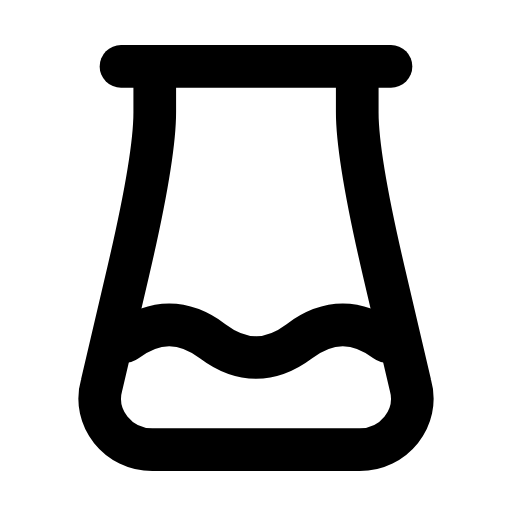
t = 0.00 s
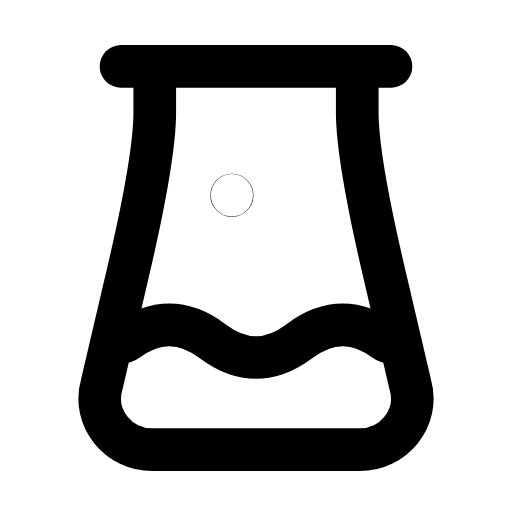
t = 0.32 s
t = 0.64 s: frame unchanged from t = 0.00 s, image omitted
t = 0.93 s: frame unchanged from t = 0.00 s, image omitted
t = 1.27 s: frame unchanged from t = 0.00 s, image omitted
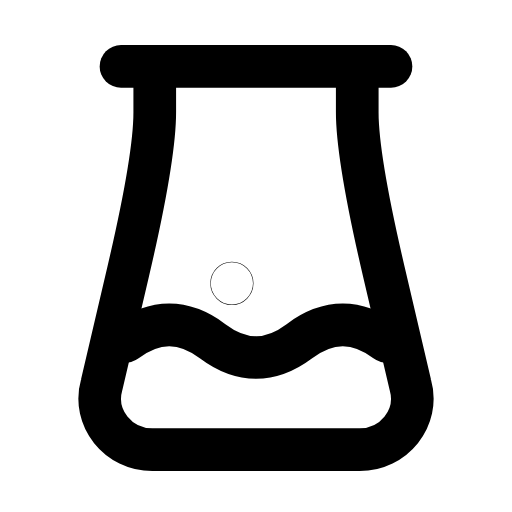
t = 1.60 s

The animated SVG that drew these frames (rendered in a browser with its animation timeline set to each time). Animation: 2 SMIL elements (animate=2); one cycle of 1.90 s, repeats indefinitely.

<svg xmlns="http://www.w3.org/2000/svg" width="24" height="24" viewBox="0 0 24 24" fill="none"><g transform="translate(-1.56 -0.729) scale(1.13)"><line stroke="currentColor" stroke-width="1.77" stroke-linecap="round" stroke-linejoin="round" fill="none" x1="6.4" x2="17.6" y1="3.4" y2="3.4"></line><path stroke="currentColor" stroke-width="1.77" stroke-linecap="round" stroke-linejoin="round" fill="none" d="M7.8 3.4L7.8 5.3Q7.8 7.2 6.7 11.9L5.6 16.6C5.2 18 6.3 19.3 7.7 19.3L16.3 19.3C17.7 19.3 18.8 18 18.4 16.6L17.3 11.9Q16.2 7.2 16.2 5.3L16.2 3.4"></path><path stroke="currentColor" stroke-width="1.77" stroke-linecap="round" stroke-linejoin="round" fill="none" d="M6.6 14.8C7.8 13.9 9 13.9 10.2 14.8S12.6 15.7 13.8 14.8S16.2 13.9 17.4 14.8"></path><circle stroke="currentColor" stroke-width="1.77" stroke-linecap="round" stroke-linejoin="round" fill="none" cx="11" cy="12.4" r="0.01"><animate attributeName="cy" values="12.4;12.4;8.4;8.4;8.4;8.4;12.4;12.4;12.4" keyTimes="0;0.09;0.315;0.45;0.6;0.69;0.84;0.9;1" dur="1.9s" repeatCount="indefinite" calcMode="spline" keySplines="0.16 1 0.3 1;0.16 1 0.3 1;0.16 1 0.3 1;0.16 1 0.3 1;0.16 1 0.3 1;0.16 1 0.3 1;0.16 1 0.3 1;0.16 1 0.3 1"/><animate attributeName="opacity" values="0;1;1;0;0;0;0;1;1;0;0" keyTimes="0;0.09;0.2475;0.3375;0.45;0.6;0.675;0.735;0.84;0.9;1" dur="1.9s" repeatCount="indefinite" calcMode="spline" keySplines="0.16 1 0.3 1;0.16 1 0.3 1;0.16 1 0.3 1;0.16 1 0.3 1;0.16 1 0.3 1;0.16 1 0.3 1;0.16 1 0.3 1;0.16 1 0.3 1;0.16 1 0.3 1;0.16 1 0.3 1"/></circle></g></svg>
